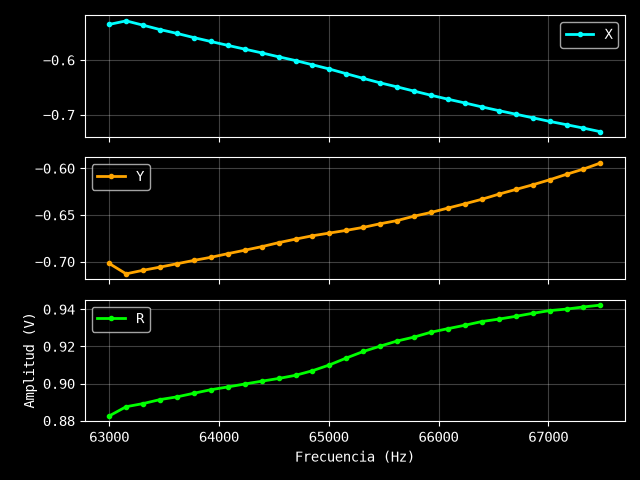

Values plotted in this chart, from the file beside it:
Excitación: 1.1 V
Frecuencia (Hz), X (V), Y (V), R (V)
63000, -0.5349, -0.702, 0.8826
63154, -0.5284, -0.7131, 0.8875
63309, -0.5363, -0.7093, 0.8892
63463, -0.5443, -0.7059, 0.8914
63617, -0.5513, -0.7023, 0.8928
63772, -0.559, -0.6987, 0.8948
63926, -0.5661, -0.6954, 0.8967
64080, -0.5732, -0.6915, 0.8982
64234, -0.5801, -0.6878, 0.8998
64389, -0.5869, -0.684, 0.9013
64543, -0.5941, -0.6797, 0.9027
64697, -0.601, -0.6759, 0.9045
64852, -0.6087, -0.6723, 0.9069
65006, -0.6165, -0.6694, 0.91
65160, -0.6251, -0.6665, 0.9138
65315, -0.6336, -0.6633, 0.9173
65469, -0.6418, -0.6594, 0.9202
65623, -0.6492, -0.656, 0.9229
65778, -0.6569, -0.6513, 0.925
65932, -0.6645, -0.6473, 0.9277
66086, -0.6717, -0.6426, 0.9296
66241, -0.6786, -0.638, 0.9314
66395, -0.6858, -0.6332, 0.9334
66549, -0.6926, -0.6277, 0.9347
66703, -0.6991, -0.6227, 0.9362
66858, -0.7057, -0.6177, 0.9379
67012, -0.7123, -0.6123, 0.9393
67166, -0.7184, -0.6064, 0.9401
67321, -0.7246, -0.6008, 0.9413
67475, -0.7312, -0.5943, 0.9423
